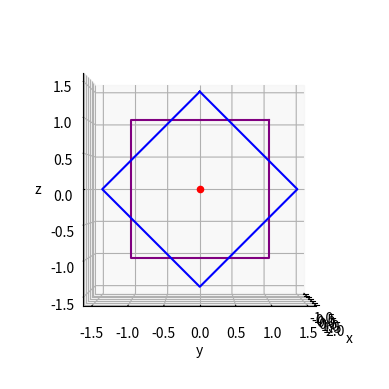

Here is the Python script that generated this plot:
#!/usr/bin/env python3

import matplotlib.pyplot as plt
import numpy as np
from mpl_toolkits import mplot3d


def set_axes_equal(ax):
    """Make axes of 3D plot have equal scale so that spheres appear as spheres,
    cubes as cubes, etc..  This is one possible solution to Matplotlib's
    ax.set_aspect('equal') and ax.axis('equal') not working for 3D.

    Input
      ax: a matplotlib axis, e.g., as output from plt.gca().
    """

    x_limits = ax.get_xlim3d()
    y_limits = ax.get_ylim3d()
    z_limits = ax.get_zlim3d()

    x_range = abs(x_limits[1] - x_limits[0])
    x_middle = np.mean(x_limits)
    y_range = abs(y_limits[1] - y_limits[0])
    y_middle = np.mean(y_limits)
    z_range = abs(z_limits[1] - z_limits[0])
    z_middle = np.mean(z_limits)

    # The plot bounding box is a sphere in the sense of the infinity
    # norm, hence I call half the max range the plot radius.
    plot_radius = 0.5 * max([x_range, y_range, z_range])

    ax.set_xlim3d([x_middle - plot_radius, x_middle + plot_radius])
    ax.set_ylim3d([y_middle - plot_radius, y_middle + plot_radius])
    ax.set_zlim3d([z_middle - plot_radius, z_middle + plot_radius])


origin = np.array([[0, 0, 0]])

square = np.array([[1, 1, 1], [1, -1, 1], [1, -1, -1], [1, 1, -1], [1, 1, 1]])

r = 1.41421356237309
rotated = np.array([[1, 0, r], [1, -r, 0], [1, 0, -r], [1, r, 0], [1, 0, r]])

fig = plt.figure()
ax = plt.axes(projection="3d")
ax.set_aspect("equal")  # NOTE important!
ax.view_init(elev=0.0, azim=0.0)

ax.set_xlabel("x")
ax.set_ylabel("y")
ax.set_zlabel("z")

ax.scatter3D(*tuple(origin.T), color="red")
ax.plot3D(*tuple(square.T), color="purple")
ax.plot3D(*tuple(rotated.T), color="blue")
set_axes_equal(ax)  # NOTE important!

plt.show()
